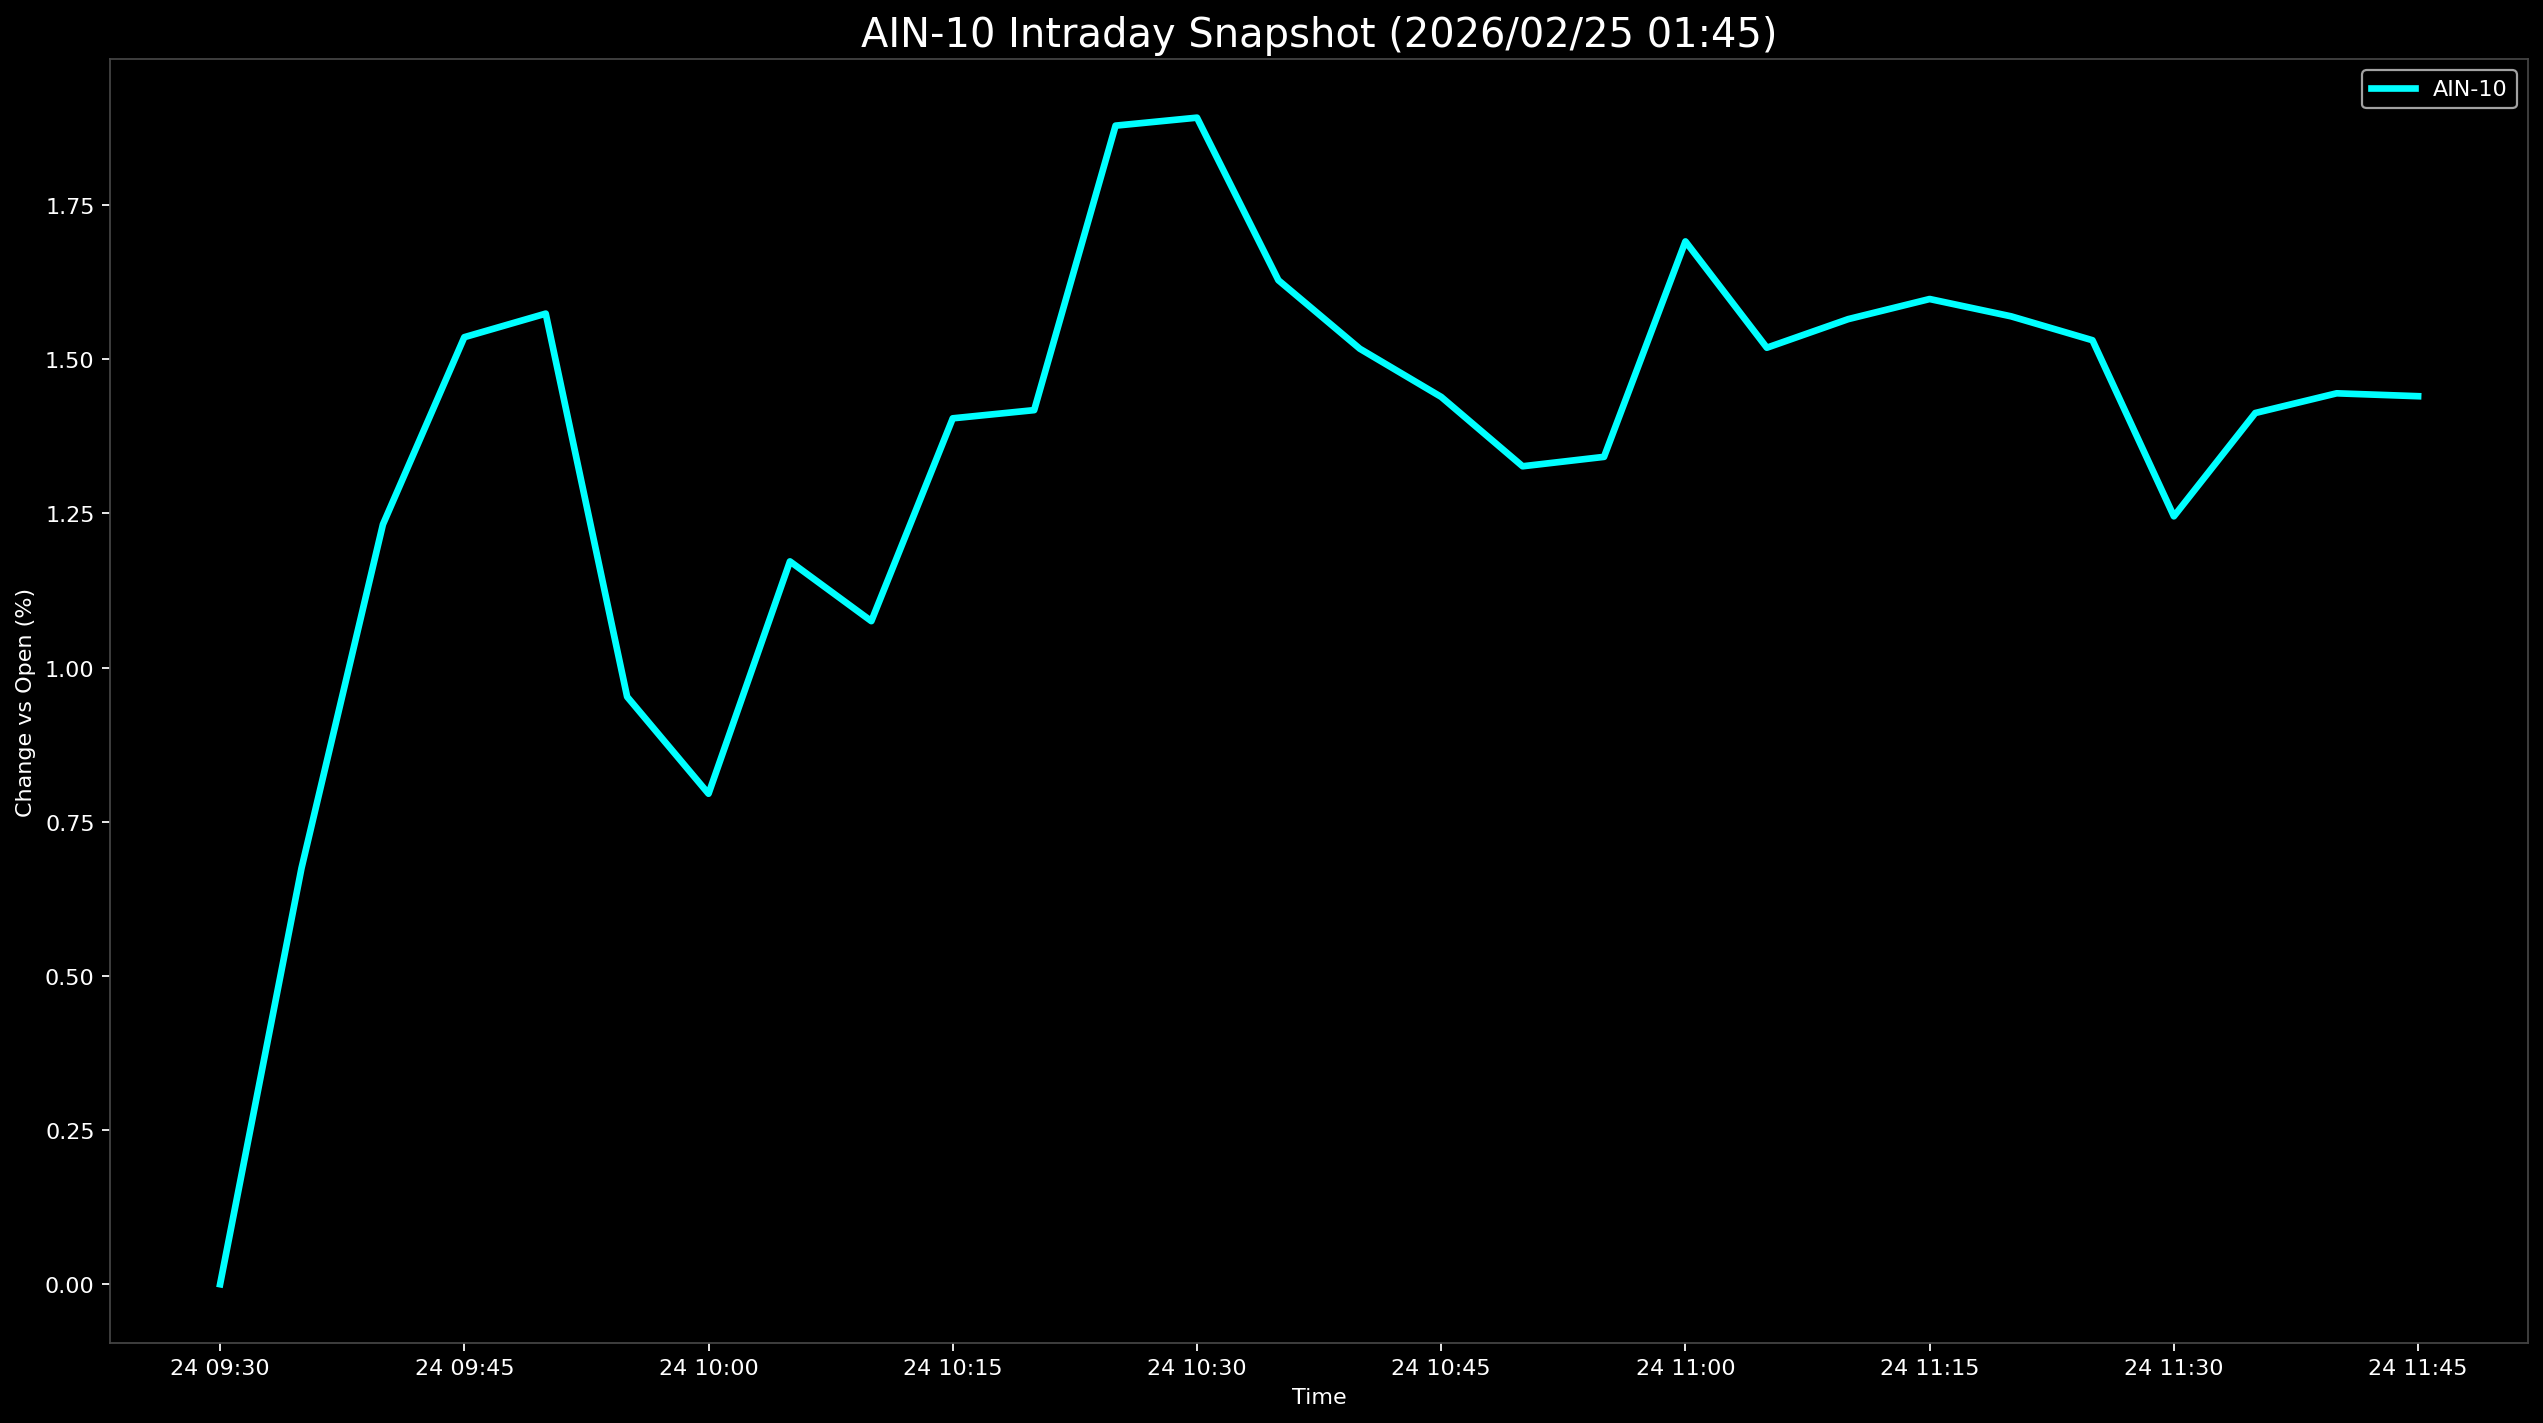

Values plotted in this chart, from the file beside it:
Datetime, AIN-10
2026-02-24 09:30:00, 0.0
2026-02-24 09:35:00, 0.6748
2026-02-24 09:40:00, 1.232
2026-02-24 09:45:00, 1.536
2026-02-24 09:50:00, 1.574
2026-02-24 09:55:00, 0.9527
2026-02-24 10:00:00, 0.7955
2026-02-24 10:05:00, 1.172
2026-02-24 10:10:00, 1.075
2026-02-24 10:15:00, 1.404
2026-02-24 10:20:00, 1.418
2026-02-24 10:25:00, 1.879
2026-02-24 10:30:00, 1.892
2026-02-24 10:35:00, 1.628
2026-02-24 10:40:00, 1.517
2026-02-24 10:45:00, 1.439
2026-02-24 10:50:00, 1.327
2026-02-24 10:55:00, 1.342
2026-02-24 11:00:00, 1.691
2026-02-24 11:05:00, 1.519
2026-02-24 11:10:00, 1.565
2026-02-24 11:15:00, 1.598
2026-02-24 11:20:00, 1.57
2026-02-24 11:25:00, 1.531
2026-02-24 11:30:00, 1.245
2026-02-24 11:35:00, 1.413
2026-02-24 11:40:00, 1.445
2026-02-24 11:45:00, 1.44
